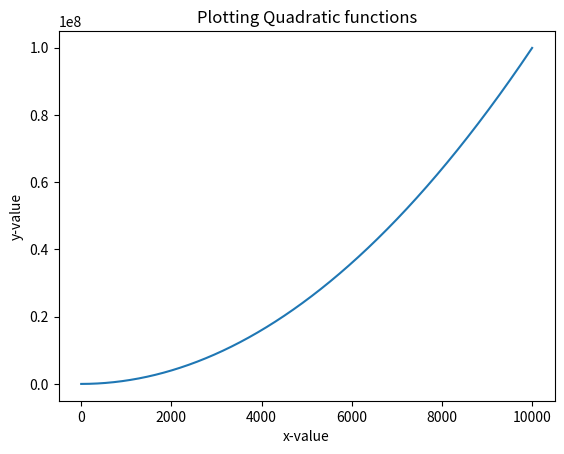

Write Python code to recreate this figure.
'''
Quadratic function calculator
'''

import matplotlib.pyplot as plt

# Assume value of x
def quadratic():
    x_values = [i for i in range(1, 10000, 4)]
    y_values = []
    for x in x_values:
        # Calc the value of the function
        y = x**2 + 2*x + 1
        y_values.append(y)
        print(f'x={x} y={y}')
    draw_graph(x_values, y_values)


def draw_graph(x, y):
    plt.plot(x, y)
    plt.xlabel('x-value')
    plt.ylabel('y-value')
    plt.title('Plotting Quadratic functions')
    plt.show()

quadratic()

